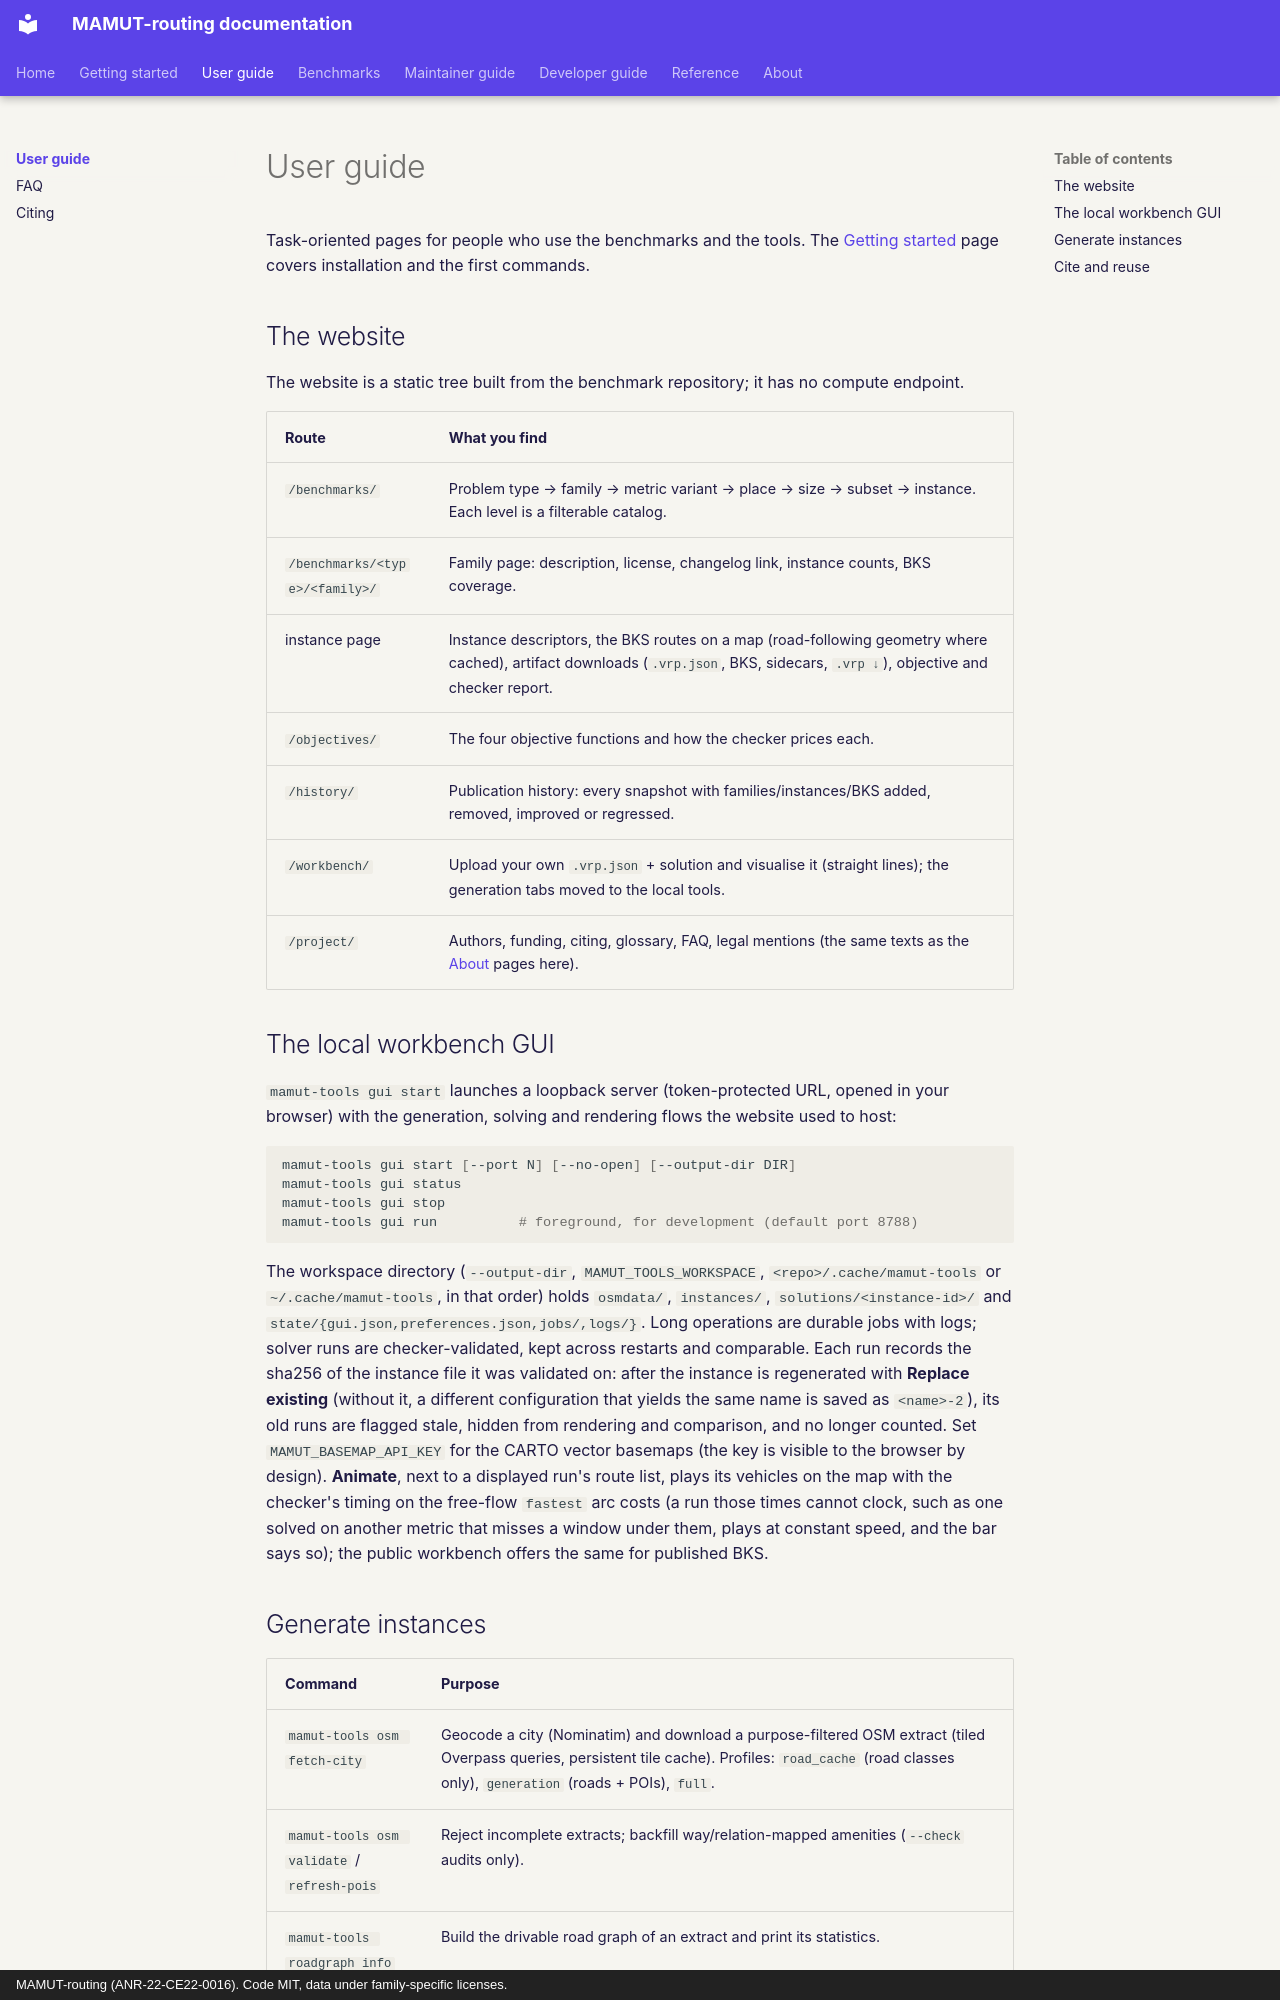

repository: ANR-MAMUT/MAMUT-routing · page: user-guide/index.html · generator: mkdocs · copyright: MAMUT-routing (ANR-22-CE22-0016). Code MIT, data under family-specific licenses.

# User guide

Task-oriented pages for people who use the benchmarks and the tools. The [Getting started](../getting-started/index.md)
page covers installation and the first commands.

## The website

The website is a static tree built from the benchmark repository; it has no compute endpoint.

| Route | What you find |
|---|---|
| `/benchmarks/` | Problem type → family → metric variant → place → size → subset → instance. Each level is a filterable catalog. |
| `/benchmarks/<type>/<family>/` | Family page: description, license, changelog link, instance counts, BKS coverage. |
| instance page | Instance descriptors, the BKS routes on a map (road-following geometry where cached), artifact downloads (`.vrp.json`, BKS, sidecars, `.vrp ↓`), objective and checker report. |
| `/objectives/` | The four objective functions and how the checker prices each. |
| `/history/` | Publication history: every snapshot with families/instances/BKS added, removed, improved or regressed. |
| `/workbench/` | Upload your own `.vrp.json` + solution and visualise it (straight lines); the generation tabs moved to the local tools. |
| `/project/` | Authors, funding, citing, glossary, FAQ, legal mentions (the same texts as the [About](../about/index.md) pages here). |

## The local workbench GUI

`mamut-tools gui start` launches a loopback server (token-protected URL, opened in your browser) with the
generation, solving and rendering flows the website used to host:

```bash
mamut-tools gui start [--port N] [--no-open] [--output-dir DIR]
mamut-tools gui status
mamut-tools gui stop
mamut-tools gui run          # foreground, for development (default port 8788)
```

The workspace directory (`--output-dir`, `MAMUT_TOOLS_WORKSPACE`, `<repo>/.cache/mamut-tools` or
`~/.cache/mamut-tools`, in that order) holds `osmdata/`, `instances/`, `solutions/<instance-id>/` and
`state/{gui.json,preferences.json,jobs/,logs/}`. Long operations are durable jobs with logs; solver runs are
checker-validated, kept across restarts and comparable. Each run records the sha256 of the instance file it was
validated on: after the instance is regenerated with **Replace existing** (without it, a different configuration
that yields the same name is saved as `<name>-2`), its old runs are flagged stale, hidden from rendering and
comparison, and no longer counted. Set `MAMUT_BASEMAP_API_KEY` for the CARTO vector basemaps (the key is visible
to the browser by design). **Animate**, next to a displayed run's route list, plays its vehicles on the map with the
checker's timing on the free-flow `fastest` arc costs (a run those times cannot clock, such as one solved on another
metric that misses a window under them, plays at constant speed, and the bar says so); the public workbench offers
the same for published BKS.
